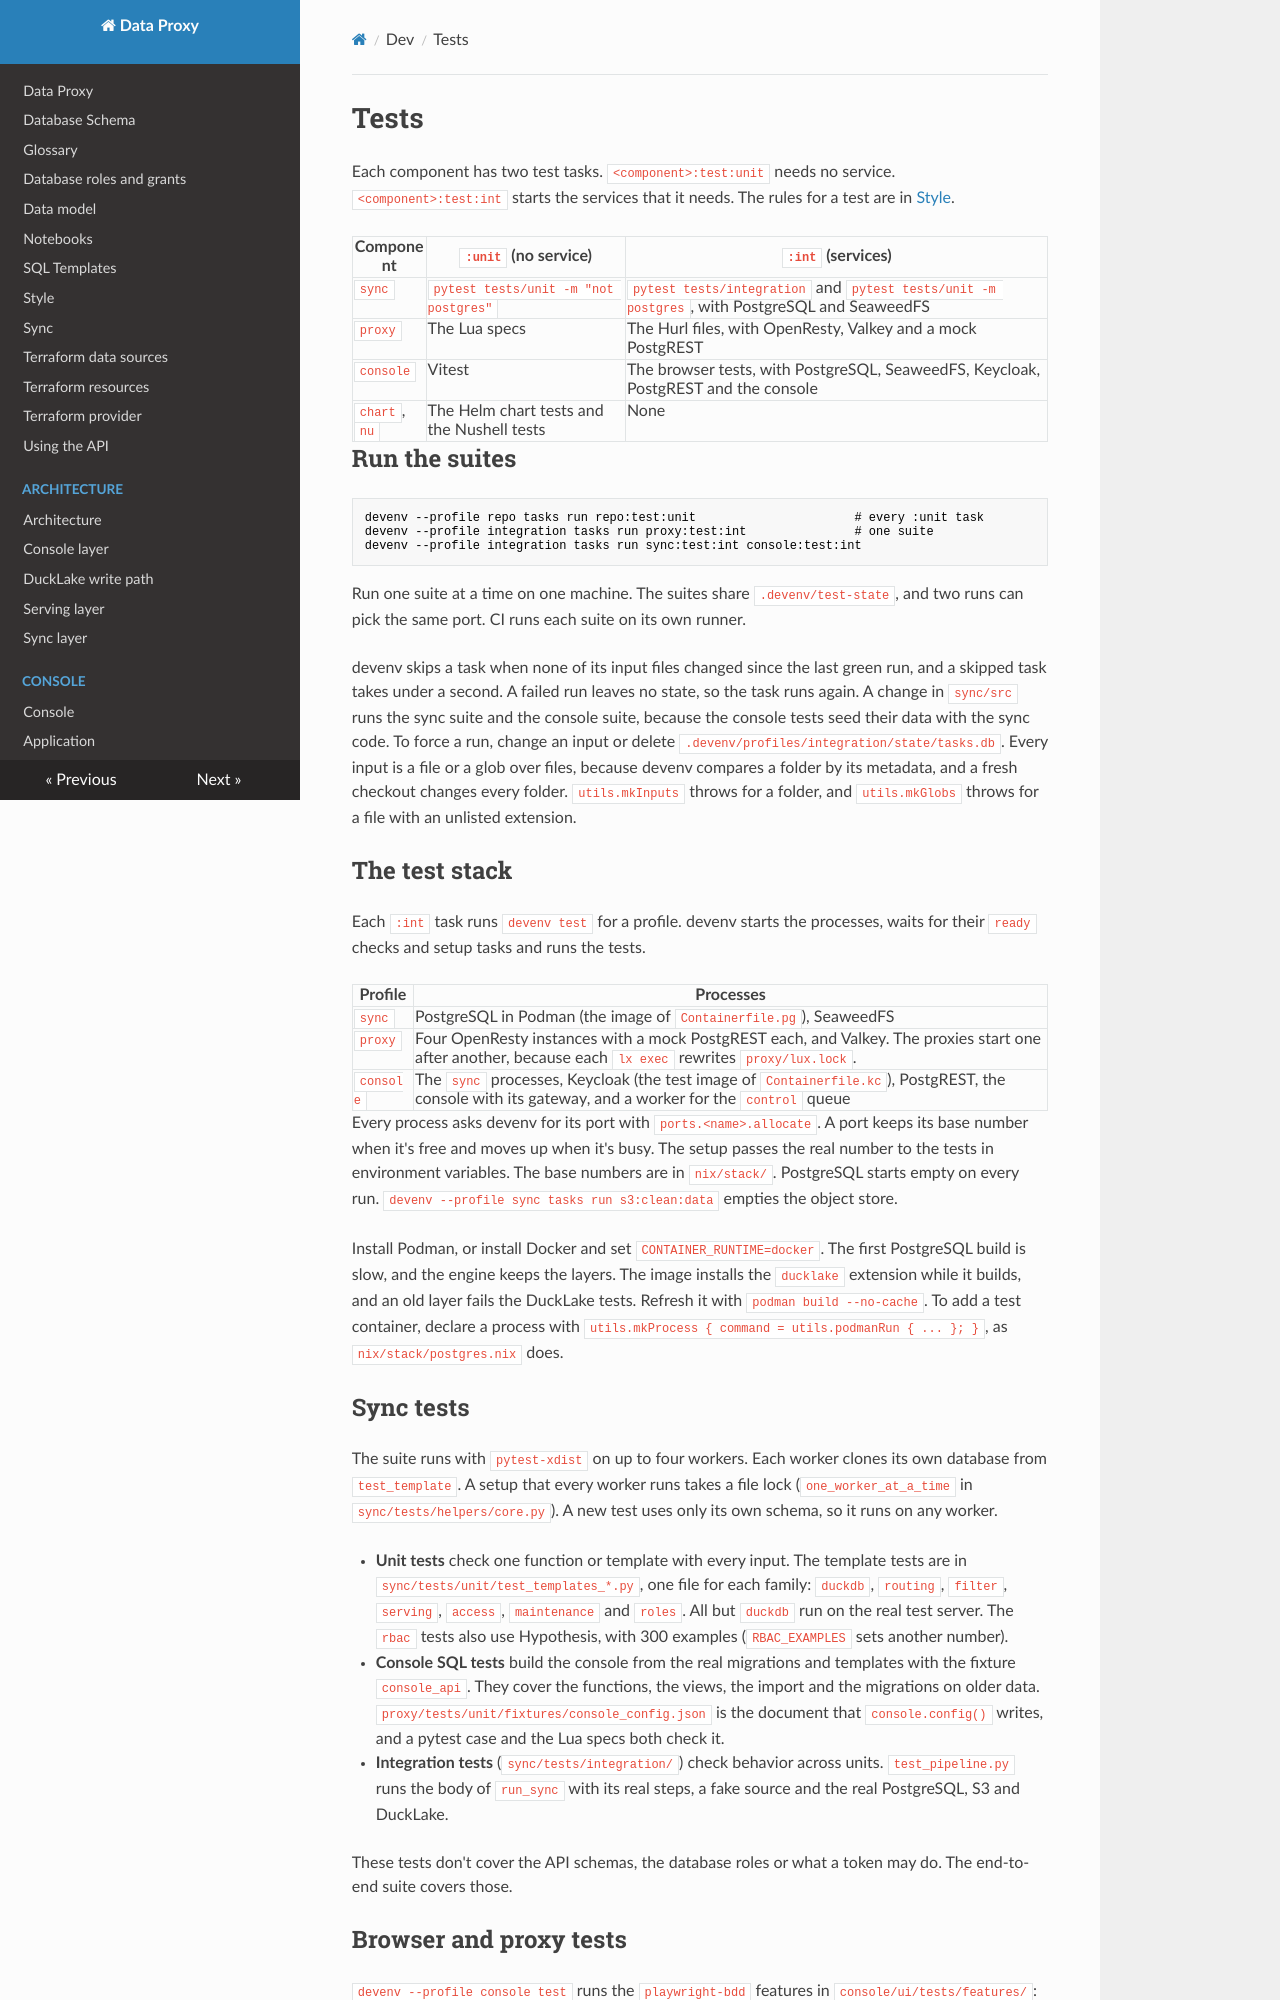

repository: prefeitura-rio/data-proxy · page: dev/tests/index.html · generator: mkdocs

# Tests

Each component has two test tasks. `<component>:test:unit` needs no service. `<component>:test:int` starts the services that it needs. The rules for a test are in [Style](../style.md#tests).

| Component | `:unit` (no service) | `:int` (services) |
| --- | --- | --- |
| `sync` | `pytest tests/unit -m "not postgres"` | `pytest tests/integration` and `pytest tests/unit -m postgres`, with PostgreSQL and SeaweedFS |
| `proxy` | The Lua specs | The Hurl files, with OpenResty, Valkey and a mock PostgREST |
| `console` | Vitest | The browser tests, with PostgreSQL, SeaweedFS, Keycloak, PostgREST and the console |
| `chart`, `nu` | The Helm chart tests and the Nushell tests | None |

## Run the suites

```bash
devenv --profile repo tasks run repo:test:unit                      # every :unit task
devenv --profile integration tasks run proxy:test:int               # one suite
devenv --profile integration tasks run sync:test:int console:test:int
```

Run one suite at a time on one machine. The suites share `.devenv/test-state`, and two runs can pick the same port. CI runs each suite on its own runner.

devenv skips a task when none of its input files changed since the last green run, and a skipped task takes under a second. A failed run leaves no state, so the task runs again. A change in `sync/src` runs the sync suite and the console suite, because the console tests seed their data with the sync code. To force a run, change an input or delete `.devenv/profiles/integration/state/tasks.db`. Every input is a file or a glob over files, because devenv compares a folder by its metadata, and a fresh checkout changes every folder. `utils.mkInputs` throws for a folder, and `utils.mkGlobs` throws for a file with an unlisted extension.

## The test stack

Each `:int` task runs `devenv test` for a profile. devenv starts the processes, waits for their `ready` checks and setup tasks and runs the tests.

| Profile | Processes |
| --- | --- |
| `sync` | PostgreSQL in Podman (the image of `Containerfile.pg`), SeaweedFS |
| `proxy` | Four OpenResty instances with a mock PostgREST each, and Valkey. The proxies start one after another, because each `lx exec` rewrites `proxy/lux.lock`. |
| `console` | The `sync` processes, Keycloak (the test image of `Containerfile.kc`), PostgREST, the console with its gateway, and a worker for the `control` queue |

Every process asks devenv for its port with `ports.<name>.allocate`. A port keeps its base number when it's free and moves up when it's busy. The setup passes the real number to the tests in environment variables. The base numbers are in `nix/stack/`. PostgreSQL starts empty on every run. `devenv --profile sync tasks run s3:clean:data` empties the object store.

Install Podman, or install Docker and set `CONTAINER_RUNTIME=docker`. The first PostgreSQL build is slow, and the engine keeps the layers. The image installs the `ducklake` extension while it builds, and an old layer fails the DuckLake tests. Refresh it with `podman build --no-cache`. To add a test container, declare a process with `utils.mkProcess { command = utils.podmanRun { ... }; }`, as `nix/stack/postgres.nix` does.
